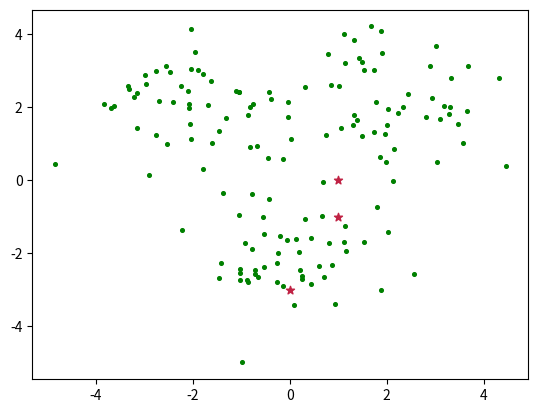

Generate this figure with matplotlib:
import numpy as np
import matplotlib.pyplot as plt
X=np.r_[np.random.randn(50,2)+[2,2], np.random.randn(50,2)+[0,-2],np.random.randn(50,2)+[-2,2]]
#創造Data
print(X)
[plt.scatter(e[0],e[1],c='g',s=7) for e in X]
#分成三群
k=3
#任意選中心點
C_x = np.random.randint(np.min(X),np.max(X),size=k)
C_y = np.random.randint(np.min(X),np.max(X),size=k)
C = np.array(list(zip(C_x,C_y)),dtype = np.float32)
plt.scatter(C_x,C_y,marker='*',c='#C02244')

plt.show()

#計算距離
def dist(a,b,axis=1):
    return np.linalg.norm(a-b, axis=axis)

#紀錄上次距離
#第一次給0

